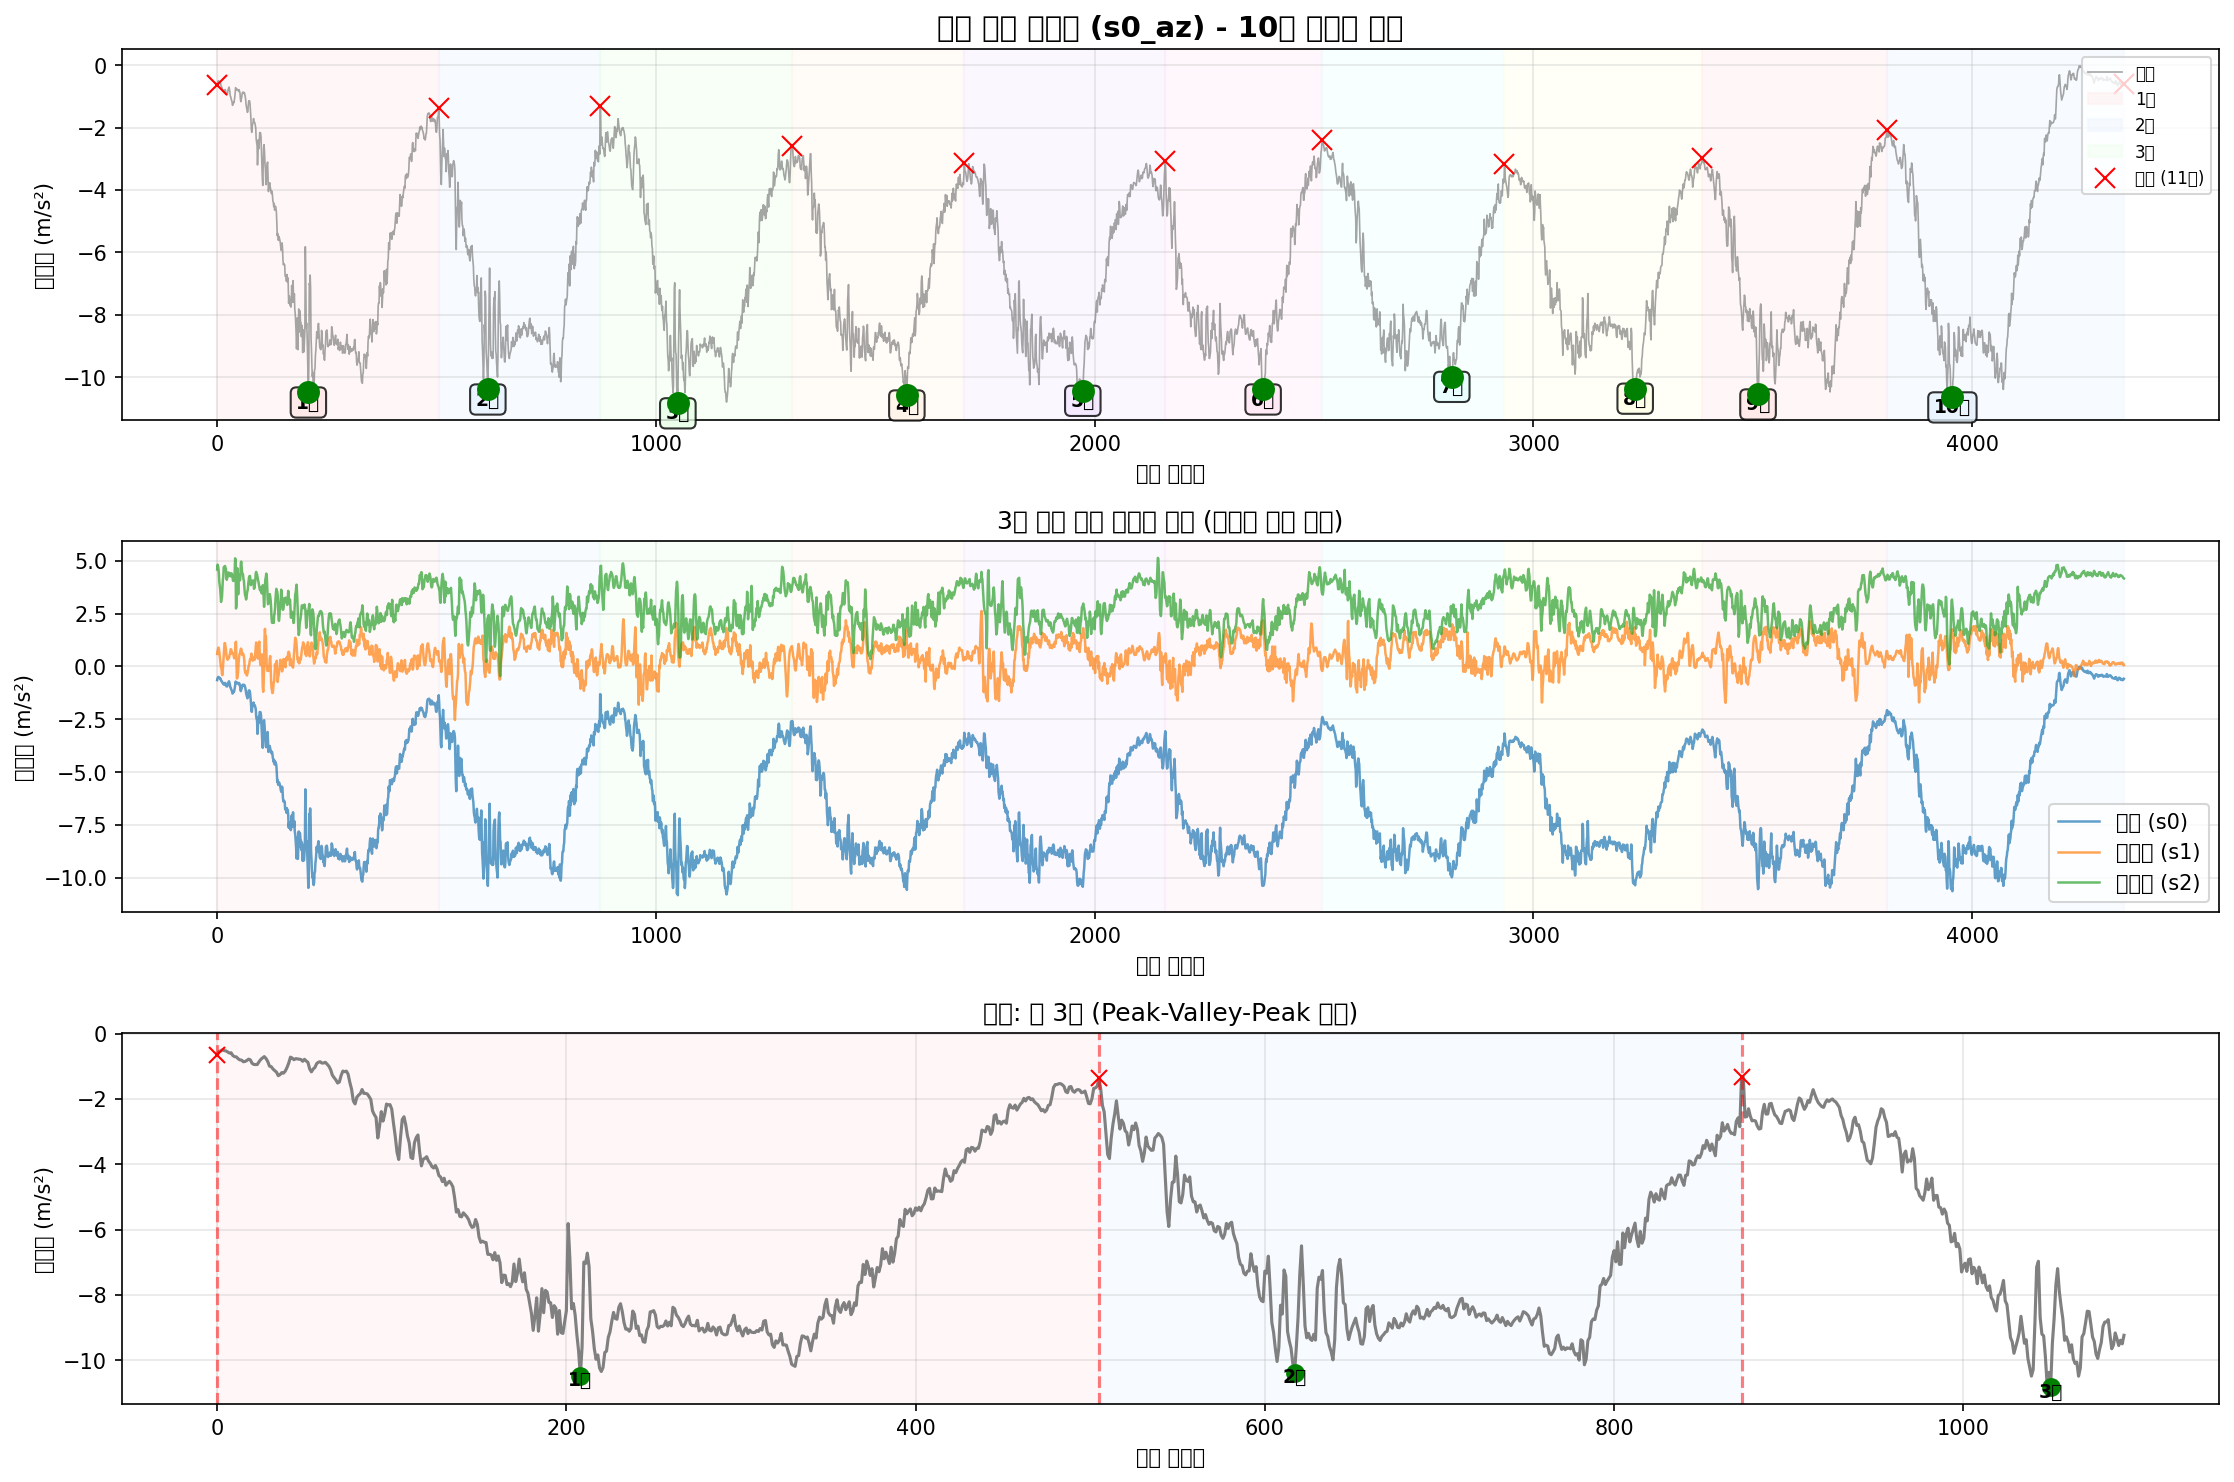

Data behind this chart, as committed beside it:
timestamp, seq, millis, q0, q1, q2, s0_ax, s0_ay, s0_az, s0_gx, s0_gy, s0_gz, s1_ax, s1_ay, s1_az, s1_gx, s1_gy, s1_gz, s2_ax, s2_ay, s2_az, s2_gx, s2_gy, s2_gz
2025-10-12T16:03:36.975, 155720, 1415683, 0, 0, 0, -9.971, -0.5996, -0.6497, 0.07445, -0.007344, 0.1036, -9.903, 7.978, 0.5877, -0.07341, 0.08619, 0.1828, 11.15, 5.209, 4.582, 0.3021, -0.01109, 0.03854
2025-10-12T16:03:36.984, 155721, 1415692, 0, 0, 0, -9.92, -0.5014, -0.5563, 0.09231, -0.02253, 0.1273, -10.04, 7.966, 0.729, -0.0926, 0.06514, 0.1836, 11.1, 5.427, 4.812, 0.1595, -0.001501, 0.00363
2025-10-12T16:03:36.994, 155722, 1415701, 0, 0, 0, -9.848, -0.4392, -0.5299, 0.1115, -0.03692, 0.1406, -10.12, 7.954, 0.8176, -0.1219, 0.02278, 0.1615, 11.07, 5.214, 4.75, 0.008948, 0.003828, -0.01023
2025-10-12T16:03:37.005, 155723, 1415710, 0, 0, 0, -9.777, -0.4679, -0.4988, 0.1309, -0.05024, 0.1428, -10.08, 7.909, 0.8894, -0.1054, -0.02972, 0.1551, 11.07, 4.764, 4.611, -0.08698, 0.009424, -0.01289
2025-10-12T16:03:37.011, 155724, 1415719, 0, 0, 0, -9.762, -0.59, -0.5204, 0.1539, -0.06037, 0.1358, -9.943, 7.937, 0.8248, -0.05742, -0.07582, 0.165, 11.05, 4.429, 4.362, -0.09071, 0.01156, -0.01449
2025-10-12T16:03:37.021, 155725, 1415729, 0, 0, 0, -9.786, -0.772, -0.5299, 0.1776, -0.07076, 0.1223, -9.778, 8.043, 0.6763, 0.02651, -0.09527, 0.1719, 11.02, 4.247, 3.984, -0.04994, 0.004095, -0.02328
2025-10-12T16:03:37.030, 155726, 1415738, 0, 0, 0, -9.834, -0.9204, -0.5611, 0.1946, -0.08009, 0.1116, -9.646, 8.155, 0.468, 0.09366, -0.07955, 0.1748, 10.99, 4.225, 3.809, -0.008905, 0.004894, -0.01609
2025-10-12T16:03:37.041, 155727, 1415747, 0, 0, 0, -9.875, -1.045, -0.597, 0.2026, -0.08595, 0.1065, -9.582, 8.158, 0.2693, 0.1366, -0.03798, 0.1738, 10.99, 4.476, 3.656, 0.02574, 0.01422, -0.002766
2025-10-12T16:03:37.048, 155728, 1415756, 0, 0, 0, -9.947, -1.081, -0.5874, 0.208, -0.08488, 0.1065, -9.613, 7.995, 0.08736, 0.1787, 0.00359, 0.1676, 11.02, 4.577, 3.381, 0.04306, 0.0003642, 0.007627
2025-10-12T16:03:37.057, 155729, 1415765, 0, 0, 0, -9.997, -1.081, -0.6736, 0.2141, -0.07902, 0.1081, -9.759, 7.715, -0.07305, 0.2136, 0.0345, 0.1663, 11.04, 4.572, 3.045, 0.02973, -0.02149, 0.02415
2025-10-12T16:03:37.066, 155730, 1415774, 0, 0, 0, -9.992, -1.059, -0.7071, 0.2197, -0.0673, 0.1084, -9.883, 7.432, -0.08263, 0.2567, 0.06754, 0.169, 11.07, 4.534, 3.27, 0.0657, -0.02069, 0.06039
2025-10-12T16:03:37.075, 155731, 1415783, 0, 0, 0, -9.966, -1.043, -0.7143, 0.2231, -0.05318, 0.1068, -9.984, 7.166, -0.3628, 0.3156, 0.09712, 0.1748, 11.05, 4.532, 3.268, 0.1526, -0.01376, 0.1057
2025-10-12T16:03:37.084, 155732, 1415792, 0, 0, 0, -9.939, -0.9899, -0.7694, 0.2237, -0.04332, 0.1015, -10.17, 6.946, -0.4178, 0.3335, 0.116, 0.1783, 11.11, 4.893, 3.651, 0.2445, -0.002833, 0.1688
2025-10-12T16:03:37.093, 155733, 1415801, 0, 0, 0, -9.889, -0.9611, -0.8053, 0.2189, -0.03959, 0.09695, -10.33, 6.7, -0.1042, 0.3417, 0.1158, 0.1636, 11.15, 5.566, 4.092, 0.3077, 0.02248, 0.2259
2025-10-12T16:03:37.102, 155734, 1415810, 0, 0, 0, -9.872, -0.9587, -0.8125, 0.2112, -0.04092, 0.09162, -10.38, 6.508, 0.2406, 0.3857, 0.079, 0.1279, 11.04, 6.016, 4.233, 0.3279, 0.02541, 0.281
2025-10-12T16:03:37.111, 155735, 1415819, 0, 0, 0, -9.899, -0.9444, -0.8627, 0.1989, -0.04811, 0.08549, -10.36, 6.434, 0.5566, 0.4225, 0.02091, 0.0749, 10.87, 6.251, 4.676, 0.261, 0.001963, 0.3191
2025-10-12T16:03:37.120, 155736, 1415828, 0, 0, 0, -9.927, -0.9779, -0.8532, 0.1834, -0.05051, 0.07723, -10.36, 6.537, 0.8822, 0.4795, -0.03665, 0.01788, 10.77, 6.38, 4.717, 0.2392, -0.02442, 0.3572
2025-10-12T16:03:37.129, 155737, 1415837, 0, 0, 0, -9.942, -1.002, -0.8244, 0.1672, -0.05078, 0.06764, -10.42, 6.719, 1.095, 0.5541, -0.07715, -0.01942, 10.8, 5.975, 4.724, 0.2056, -0.04573, 0.4124
2025-10-12T16:03:37.138, 155738, 1415846, 0, 0, 0, -9.942, -1.009, -0.7837, 0.1541, -0.05104, 0.06204, -10.3, 7.047, 1.098, 0.6255, -0.08994, -0.03328, 10.74, 5.549, 4.75, 0.1486, -0.07425, 0.4651
2025-10-12T16:03:37.147, 155739, 1415855, 0, 0, 0, -9.939, -0.9803, -0.8029, 0.1448, -0.04731, 0.06204, -9.953, 7.741, 0.9277, 0.665, -0.1001, -0.03115, 10.61, 5.104, 4.654, 0.1808, -0.119, 0.5224
2025-10-12T16:03:37.156, 155740, 1415864, 0, 0, 0, -9.971, -0.918, -0.9106, 0.1456, -0.03506, 0.06284, -9.414, 8.773, 0.8032, 0.6508, -0.1107, -0.01649, 10.6, 4.33, 4.626, 0.08622, -0.1014, 0.5251
2025-10-12T16:03:37.165, 155741, 1415873, 0, 0, 0, -9.973, -0.7839, -0.9441, 0.1576, -0.01347, 0.06097, -8.978, 9.891, 0.5758, 0.5616, -0.0966, 0.009354, 10.71, 3.43, 4.195, 0.1313, -0.1299, 0.4782
2025-10-12T16:03:37.174, 155742, 1415882, 0, 0, 0, -9.947, -0.6211, -0.9489, 0.1832, 0.007578, 0.05778, -8.772, 10.85, 0.4369, 0.3822, -0.03904, 0.05465, 10.97, 2.659, 4.096, 0.2485, -0.1758, 0.406
2025-10-12T16:03:37.183, 155743, 1415891, 0, 0, 0, -9.904, -0.4559, -0.9465, 0.225, 0.0185, 0.05218, -8.77, 11.4, 0.3507, 0.1715, 0.03343, 0.08796, 11.23, 2.209, 4.192, 0.4022, -0.2037, 0.3125
2025-10-12T16:03:37.192, 155744, 1415900, 0, 0, 0, -9.851, -0.2548, -0.8627, 0.2804, 0.0249, 0.04605, -8.916, 11.32, 0.3124, -0.04836, 0.1019, 0.09009, 11.35, 2.207, 4.348, 0.5517, -0.2243, 0.2117
2025-10-12T16:03:37.201, 155745, 1415909, 0, 0, 0, -9.801, -0.1064, -0.7909, 0.3449, 0.0281, 0.04392, -9.146, 10.87, 0.3771, -0.2663, 0.1667, 0.05652, 11.3, 2.439, 4.436, 0.5949, -0.2283, 0.1342
2025-10-12T16:03:37.210, 155746, 1415918, 0, 0, 0, -9.757, -0.0609, -0.7454, 0.4097, 0.02943, 0.04206, -9.292, 10.15, 0.389, -0.4313, 0.2008, 0.01095, 11.15, 2.643, 4.439, 0.5701, -0.2141, 0.07504
2025-10-12T16:03:37.219, 155747, 1415927, 0, 0, 0, -9.722, -0.08245, -0.7047, 0.4736, 0.02543, 0.03726, -9.369, 9.436, 0.3962, -0.5381, 0.2021, -0.02955, 11.02, 2.789, 4.271, 0.5707, -0.2029, 0.02468
2025-10-12T16:03:37.229, 155748, 1415937, 0, 0, 0, -9.686, -0.262, -0.7646, 0.5354, 0.01957, 0.03033, -9.469, 8.775, 0.4896, -0.5909, 0.1957, -0.05007, 10.9, 3.21, 4.341, 0.5315, -0.1902, -0.02195
2025-10-12T16:03:37.238, 155749, 1415946, 0, 0, 0, -9.69, -0.5469, -0.8579, 0.5709, 0.01424, 0.02527, -9.45, 8.378, 0.5877, -0.5848, 0.1843, -0.04447, 10.83, 3.634, 4.41, 0.4475, -0.1792, -0.05632
2025-10-12T16:03:37.247, 155750, 1415955, 0, 0, 0, -9.76, -0.8247, -0.9968, 0.5847, 0.01184, 0.02527, -9.457, 8.17, 0.7003, -0.5141, 0.1579, -0.02848, 10.81, 3.998, 4.355, 0.346, -0.1686, -0.09922
2025-10-12T16:03:37.258, 155751, 1415964, 0, 0, 0, -9.803, -1.081, -1.014, 0.5826, 0.01504, 0.03166, -9.575, 7.983, 0.8104, -0.4033, 0.1358, 2.7886591851711273e-05, 10.84, 4.18, 4.257, 0.2205, -0.1566, -0.1403
2025-10-12T16:03:37.265, 155752, 1415973, 0, 0, 0, -9.841, -1.363, -1.085, 0.5685, 0.01664, 0.04046, -9.8, 7.782, 0.7984, -0.289, 0.1059, 0.04053, 10.91, 4.357, 4.3, 0.0713, -0.1398, -0.1706
2025-10-12T16:03:37.275, 155753, 1415982, 0, 0, 0, -9.841, -1.603, -1.136, 0.5349, 0.01397, 0.04978, -10.01, 7.554, 0.7218, -0.164, 0.06861, 0.09542, 10.98, 4.716, 4.398, -0.06113, -0.1166, -0.1877
2025-10-12T16:03:37.283, 155754, 1415991, 0, 0, 0, -9.841, -1.751, -1.181, 0.4811, 0.01211, 0.06231, -10.01, 7.435, 0.5901, -0.001466, 0.02278, 0.1556, 11.02, 5.001, 4.336, -0.1778, -0.09503, -0.1944
2025-10-12T16:03:37.292, 155755, 1416000, 0, 0, 0, -9.803, -1.78, -1.289, 0.4118, 0.01211, 0.07776, -9.917, 7.411, 0.638, 0.1843, -0.02998, 0.2132, 10.95, 5.267, 4.271, -0.274, -0.07638, -0.1999
2025-10-12T16:03:37.301, 155756, 1416009, 0, 0, 0, -9.729, -1.763, -1.258, 0.3438, 0.01078, 0.09162, -9.812, 7.521, 0.5997, 0.3343, -0.06969, 0.2769, 10.87, 5.346, 4.068, -0.3585, -0.06012, -0.2085
2025-10-12T16:03:37.310, 155757, 1416018, 0, 0, 0, -9.599, -1.694, -1.196, 0.2804, 0.003315, 0.09668, -9.802, 7.552, 0.6069, 0.4315, -0.095, 0.3264, 10.86, 5.274, 4.037, -0.4121, -0.06305, -0.2074
2025-10-12T16:03:37.320, 155758, 1416028, 0, 0, 0, -9.566, -1.557, -1.212, 0.2213, -0.002281, 0.09402, -9.828, 7.636, 0.4632, 0.5181, -0.1003, 0.3701, 10.92, 5.07, 4.202, -0.4523, -0.04414, -0.1736
2025-10-12T16:03:37.329, 155759, 1416037, 0, 0, 0, -9.592, -1.32, -1.15, 0.164, -0.0006821, 0.08229, -9.752, 7.913, 0.3795, 0.6039, -0.1131, 0.3981, 10.91, 4.757, 4.18, -0.4789, -0.02308, -0.1443
2025-10-12T16:03:37.338, 155760, 1416046, 0, 0, 0, -9.664, -1.174, -1.042, 0.1224, 0.006779, 0.06843, -9.627, 8.285, 0.492, 0.6354, -0.1137, 0.4021, 10.92, 4.661, 4.422, -0.5341, -0.01456, -0.1157
2025-10-12T16:03:37.347, 155761, 1416055, 0, 0, 0, -9.817, -1.052, -0.9034, 0.08431, 0.01957, 0.05618, -9.579, 8.907, 0.662, 0.5965, -0.1038, 0.4088, 11.14, 5.063, 5.112, -0.5762, 0.02141, -0.09043
2025-10-12T16:03:37.356, 155762, 1416064, 0, 0, 0, -9.956, -0.8941, -0.7215, 0.06087, 0.03076, 0.04952, -9.701, 9.316, 1.122, 0.4936, -0.1115, 0.4146, 10.97, 5.793, 5.025, -0.5677, 0.08403, -0.161
2025-10-12T16:03:37.365, 155763, 1416073, 0, 0, 0, -10.06, -0.8677, -0.7502, 0.05021, 0.04835, 0.04845, -9.766, 9.029, 1.165, 0.4137, -0.1304, 0.3693, 10.66, 5.089, 2.739, -0.2399, -0.06625, -0.2047
2025-10-12T16:03:37.375, 155764, 1416082, 0, 0, 0, -10.1, -0.8749, -0.8005, 0.04461, 0.0726, 0.04232, -9.498, 8.49, 0.2741, 0.4294, -0.1089, 0.3003, 10.81, 3.126, 2.861, -0.3127, -0.155, -0.1493
2025-10-12T16:03:37.383, 155765, 1416091, 0, 0, 0, -10.16, -0.8534, -0.767, 0.05687, 0.09125, 0.02607, -9.124, 8.624, -0.5782, 0.4022, -0.02732, 0.2742, 11.07, 1.924, 4.142, -0.3417, -0.07398, -0.07364
2025-10-12T16:03:37.392, 155766, 1416100, 0, 0, 0, -10.12, -0.8151, -0.7765, 0.0654, 0.09391, 0.01194, -9.084, 9.446, -0.5447, 0.2013, 0.06541, 0.2745, 11.31, 2.329, 4.642, 0.03853, 0.02141, -0.03767
2025-10-12T16:03:37.401, 155767, 1416109, 0, 0, 0, -10.01, -0.8079, -0.7837, 0.05953, 0.08325, 0.005017, -9.098, 9.762, -0.3891, -0.03344, 0.1099, 0.2452, 11.2, 3.382, 3.955, 0.4038, 0.01235, -0.05259
2025-10-12T16:03:37.410, 155768, 1416118, 0, 0, 0, -9.868, -0.8582, -0.7933, 0.05181, 0.07766, 0.004217, -9.038, 9.477, -0.1856, -0.2669, 0.1299, 0.162, 10.78, 4.074, 3.407, 0.6152, -0.02495, -0.0502
2025-10-12T16:03:37.419, 155769, 1416127, 0, 0, 0, -9.722, -0.997, -0.8484, 0.04408, 0.08139, 0.003152, -9.069, 8.988, 0.2166, -0.3932, 0.1283, 0.05146, 10.6, 4.651, 3.96, 0.4721, 0.001963, -0.02435
2025-10-12T16:03:37.429, 155770, 1416136, 0, 0, 0, -9.638, -1.122, -0.7885, 0.03582, 0.08858, 0.00475, -9.189, 8.615, 0.4393, -0.4358, 0.1123, -0.02795, 10.61, 5.142, 4.331, 0.2442, 0.05232, -0.006762
2025-10-12T16:03:37.437, 155771, 1416145, 0, 0, 0, -9.564, -1.165, -0.8388, 0.02862, 0.09471, 0.01088, -9.172, 8.364, 0.5854, -0.4385, 0.08593, -0.07298, 10.52, 5.185, 4.295, 0.08329, 0.07764, -0.01236
2025-10-12T16:03:37.448, 155772, 1416154, 0, 0, 0, -9.52, -1.191, -0.8819, 0.01956, 0.1046, 0.021, -9.244, 8.232, 0.6117, -0.4558, 0.07607, -0.09776, 10.49, 4.855, 4.068, 0.0292, 0.06805, -0.005164
2025-10-12T16:03:37.456, 155773, 1416164, 0, 0, 0, -9.508, -1.244, -1.083, 0.003576, 0.119, 0.03539, -9.517, 8.182, 0.7458, -0.4513, 0.103, -0.1002, 10.75, 4.455, 4.233, 0.01348, 0.05419, 0.02202
2025-10-12T16:03:37.465, 155774, 1416173, 0, 0, 0, -9.674, -1.167, -1.172, -0.02813, 0.1283, 0.04685, -9.943, 8.273, 0.8344, -0.3777, 0.1328, -0.06739, 11.21, 4.381, 4.901, -0.05234, 0.07444, 0.03747
2025-10-12T16:03:37.474, 155775, 1416182, 0, 0, 0, -9.925, -0.9611, -1.085, -0.05824, 0.1344, 0.05351, -10.32, 8.483, 0.8344, -0.2293, 0.1531, 0.004291, 11.63, 4.687, 4.954, -0.1224, 0.09816, 0.01669
2025-10-12T16:03:37.484, 155776, 1416191, 0, 0, 0, -10.18, -0.7002, -1.038, -0.0769, 0.1381, 0.05431, -10.5, 8.577, 0.7146, -0.07501, 0.1304, 0.07224, 11.76, 5.156, 4.661, -0.1195, 0.1093, -0.04433
2025-10-12T16:03:37.492, 155777, 1416200, 0, 0, 0, -10.32, -0.5182, -0.9202, -0.08995, 0.1392, 0.05191, -10.46, 8.519, 0.5423, 0.007327, 0.06781, 0.1135, 11.63, 5.472, 4.412, -0.09524, 0.08936, -0.09816
2025-10-12T16:03:37.501, 155778, 1416209, 0, 0, 0, -10.37, -0.4081, -0.8771, -0.09768, 0.1379, 0.04659, -10.2, 8.378, 0.5782, 0.02465, 0.007587, 0.1383, 11.31, 5.338, 4.391, -0.1643, 0.05872, -0.1317
2025-10-12T16:03:37.510, 155779, 1416218, 0, 0, 0, -10.3, -0.3841, -0.8627, -0.1017, 0.1416, 0.03806, -9.934, 8.241, 0.6165, 0.06861, -0.06489, 0.158, 11.01, 5.14, 4.343, -0.2338, 0.04993, -0.1533
... 4,287 more rows
